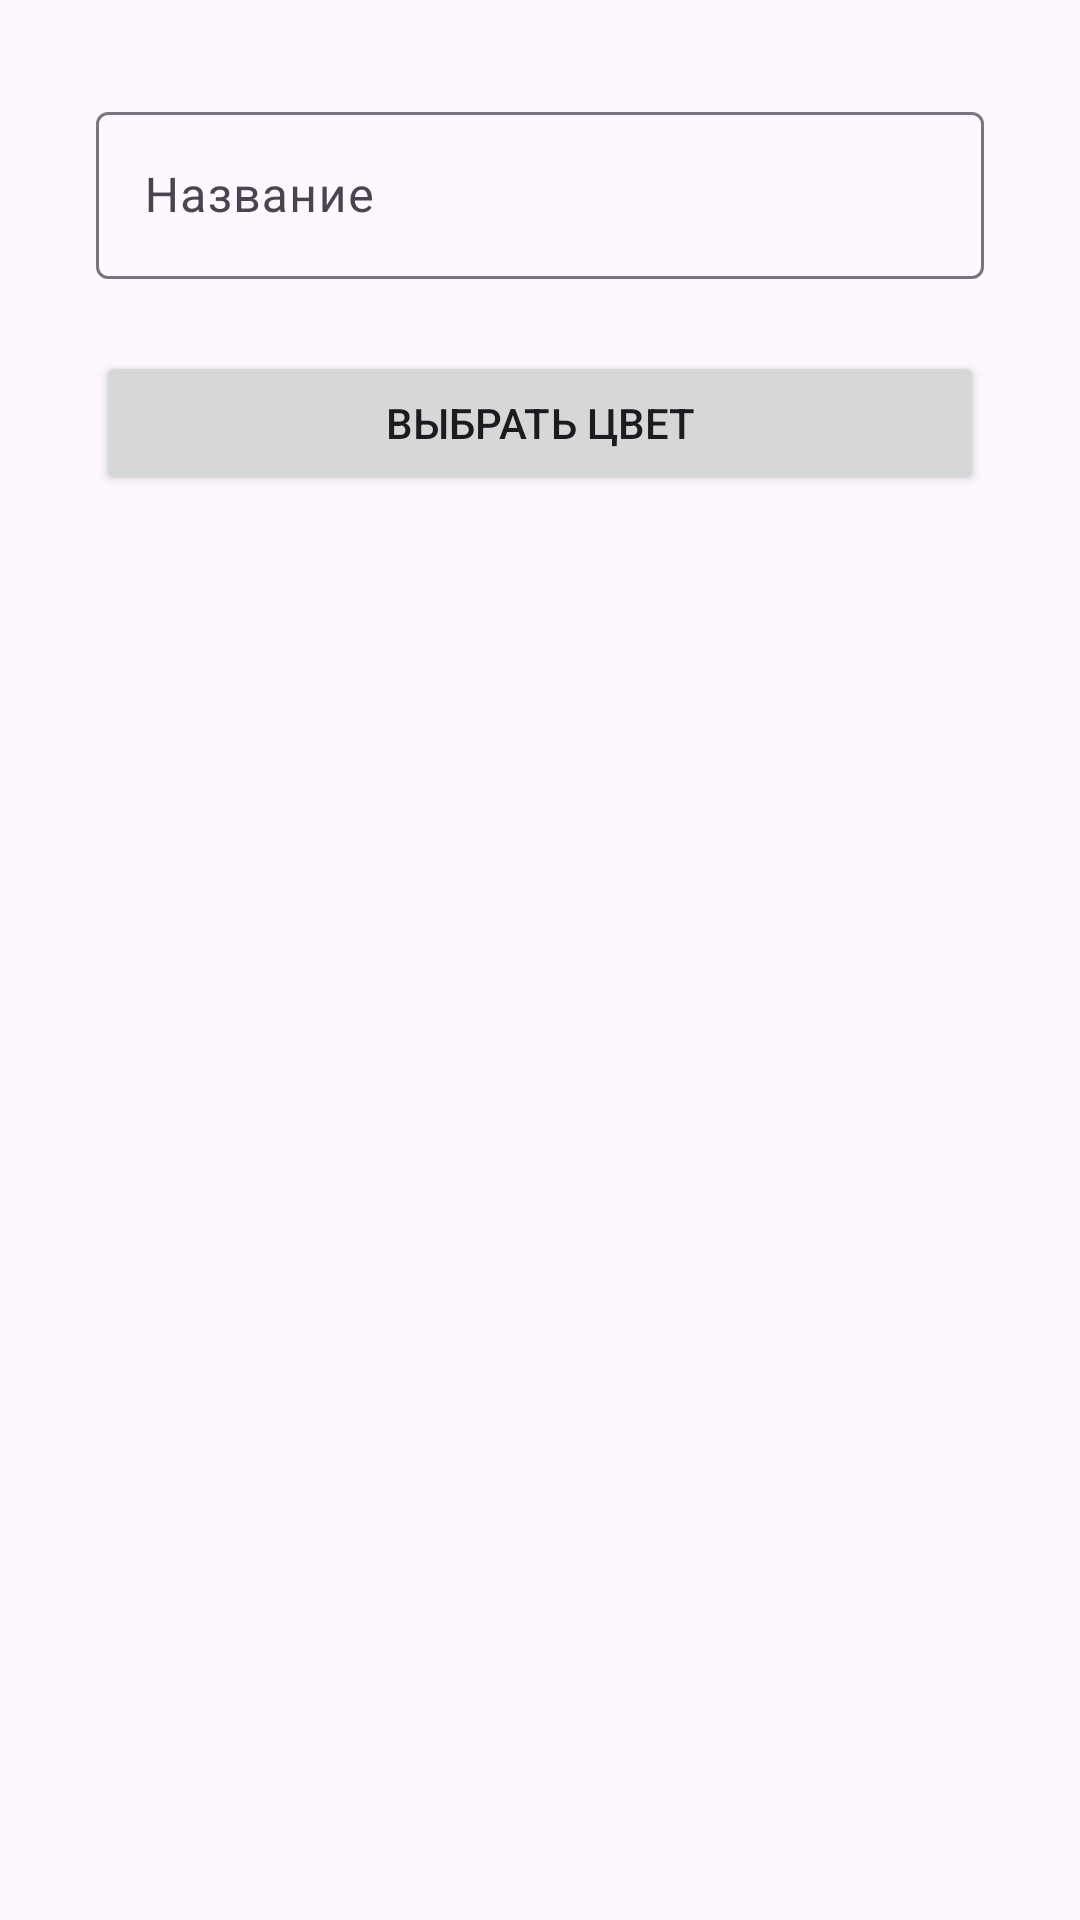

Layout XML and referenced resources for this Android screen:
<!-- AndroidManifest.xml: application theme Theme.КалендарьЗадач -->
<!-- res/layout/dialog_calendar.xml -->
<?xml version="1.0" encoding="utf-8"?>
<LinearLayout xmlns:android="http://schemas.android.com/apk/res/android"
    android:orientation="vertical"
    android:padding="32dp"
    android:layout_width="match_parent"
    android:layout_height="wrap_content">

    <com.google.android.material.textfield.TextInputLayout
        android:layout_width="match_parent"
        android:layout_height="wrap_content"
        android:hint="Название">

        <com.google.android.material.textfield.TextInputEditText
            android:id="@+id/dialogTitle"
            android:layout_width="match_parent"
            android:layout_height="wrap_content"
            android:inputType="textCapWords" />

    </com.google.android.material.textfield.TextInputLayout>

    
    <Button
        android:id="@+id/dialogColor"
        android:layout_width="match_parent"
        android:layout_height="wrap_content"
        android:layout_marginTop="24dp"
        android:text="Выбрать цвет" />

</LinearLayout>
<!-- resources referenced by this layout -->
<resources>
  <style name="Theme.КалендарьЗадач" parent="Base.Theme.КалендарьЗадач" />
  <style name="Base.Theme.КалендарьЗадач" parent="Theme.Material3.DayNight.NoActionBar">
          
          
      </style>
</resources>
